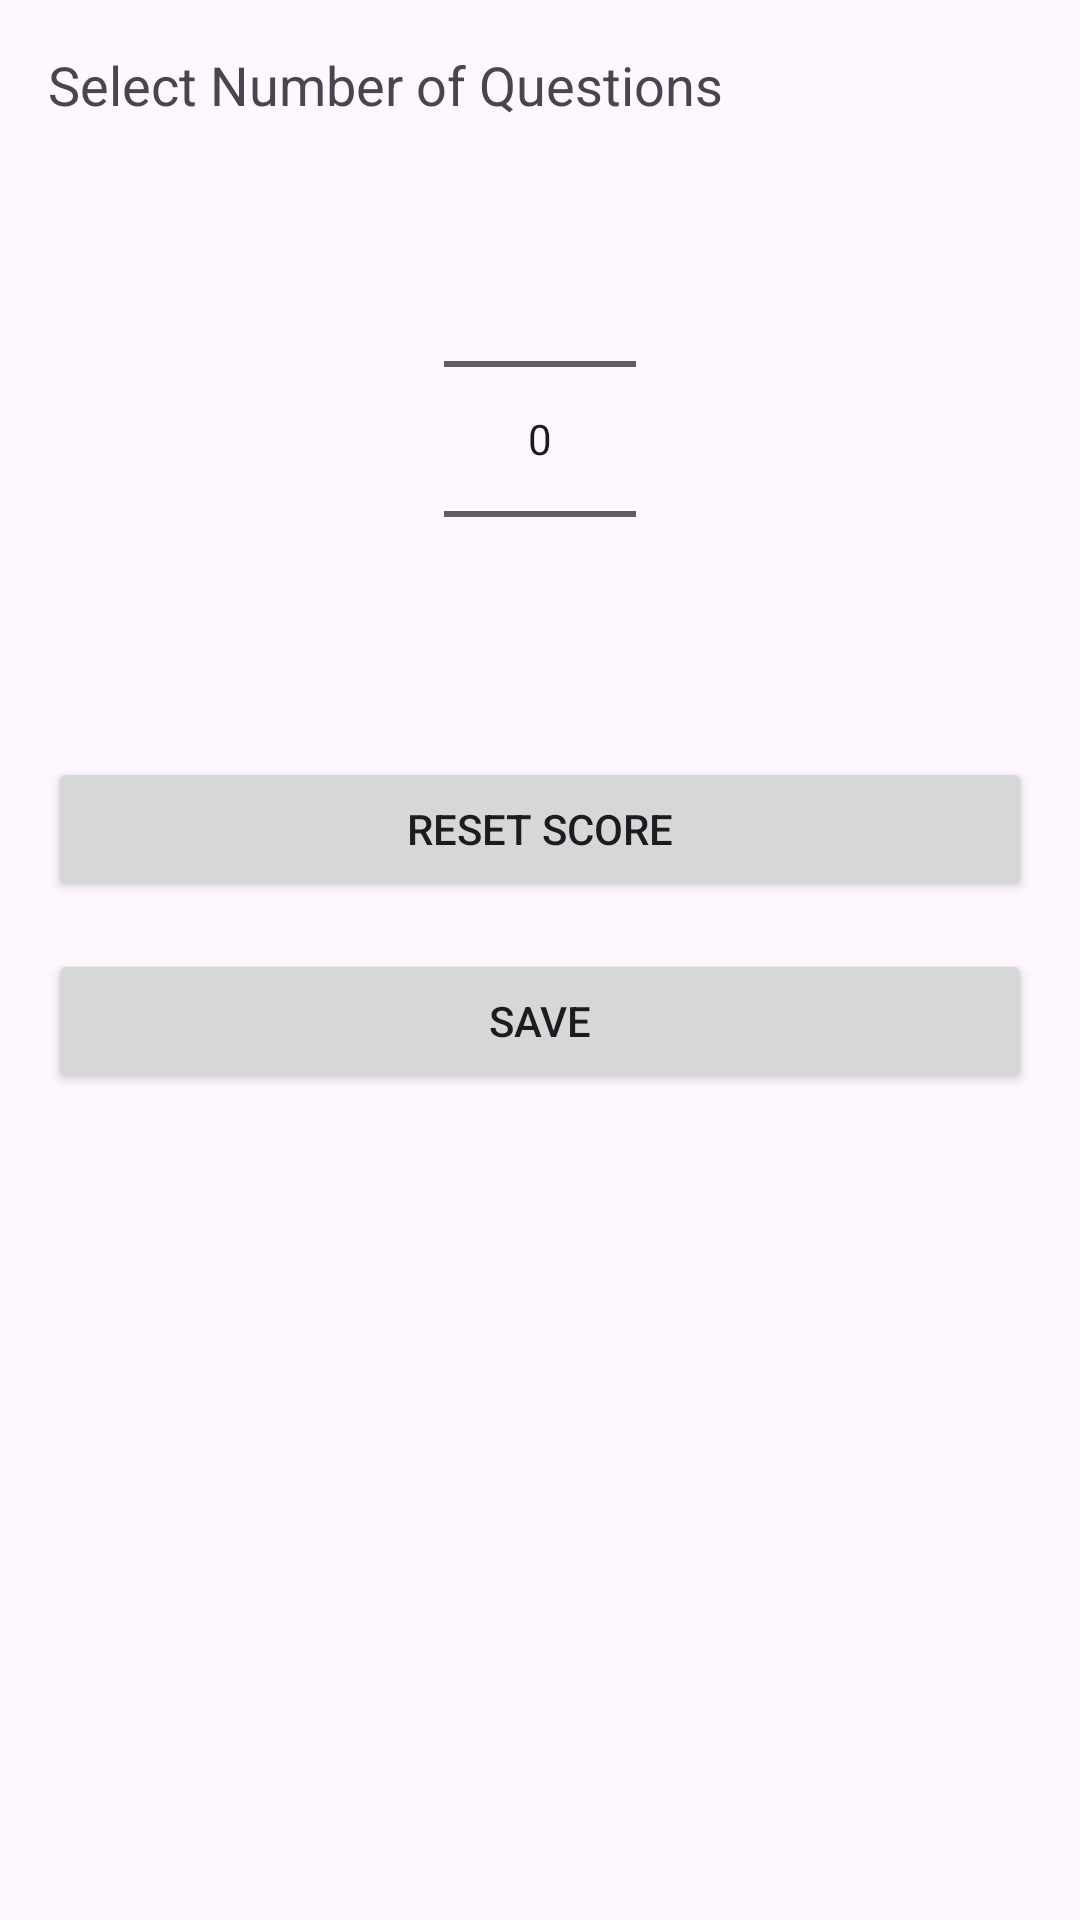

Write the Android layout XML for this screen, with the resource values it uses.
<!-- AndroidManifest.xml: application theme Theme.AndroidTrivial -->
<!-- res/layout/activity_difficulty.xml -->
<?xml version="1.0" encoding="utf-8"?>
<androidx.constraintlayout.widget.ConstraintLayout xmlns:android="http://schemas.android.com/apk/res/android"
    xmlns:app="http://schemas.android.com/apk/res-auto"
    android:layout_width="match_parent"
    android:layout_height="match_parent"
    android:padding="16dp">

    <TextView
        android:id="@+id/textViewTitle"
        android:layout_width="0dp"
        android:layout_height="wrap_content"
        android:text="Select Number of Questions"
        android:textSize="18sp"
        app:layout_constraintEnd_toEndOf="parent"
        app:layout_constraintStart_toStartOf="parent"
        app:layout_constraintTop_toTopOf="parent" />

    <NumberPicker
        android:id="@+id/numberPickerQuestions"
        android:layout_width="wrap_content"
        android:layout_height="wrap_content"
        android:layout_marginTop="16dp"
        app:layout_constraintEnd_toEndOf="parent"
        app:layout_constraintStart_toStartOf="parent"
        app:layout_constraintTop_toBottomOf="@id/textViewTitle" />

    <Button
        android:id="@+id/buttonResetScore"
        android:layout_width="0dp"
        android:layout_height="wrap_content"
        android:layout_marginTop="16dp"
        android:text="Reset Score"
        app:layout_constraintEnd_toEndOf="parent"
        app:layout_constraintStart_toStartOf="parent"
        app:layout_constraintTop_toBottomOf="@id/numberPickerQuestions" />

    <Button
        android:id="@+id/buttonSave"
        android:layout_width="0dp"
        android:layout_height="wrap_content"
        android:layout_marginTop="16dp"
        android:text="Save"
        app:layout_constraintEnd_toEndOf="parent"
        app:layout_constraintStart_toStartOf="parent"
        app:layout_constraintTop_toBottomOf="@id/buttonResetScore" />

</androidx.constraintlayout.widget.ConstraintLayout>
<!-- resources referenced by this layout -->
<resources>
  <style name="Theme.AndroidTrivial" parent="Base.Theme.AndroidTrivial" />
  <style name="Base.Theme.AndroidTrivial" parent="Theme.Material3.DayNight.NoActionBar">
          
          
      </style>
</resources>
